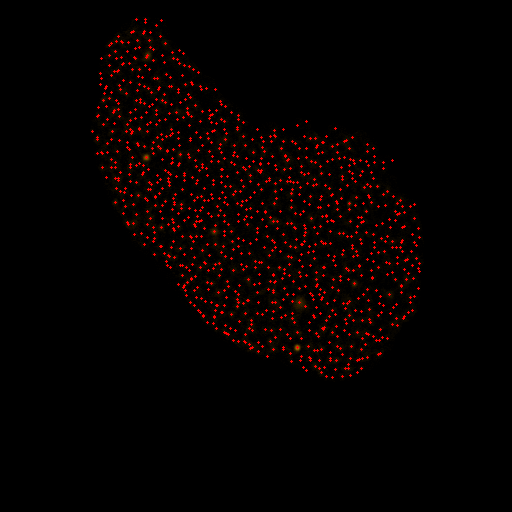

The file beside this chart, header and first rows:
id, x [nm], y [nm], sigma [nm], intensity [photon], uncertainty_xy [nm]
1, 5349, 7657, 45.47, 1412, 7.255
2, 5681, 8894, 71.73, 1314, 12.62
3, 5664, 8115, 105.4, 6466, 8.957
4, 5740, 6717, 77.62, 2202, 14.41
5, 5742, 6263, 48.2, 965.9, 7.666
6, 5667, 6795, 106.7, 3993, 14.2
7, 5653, 7988, 76.57, 3172, 9.496
8, 5871, 3380, 34.91, 333.3, 10.43
9, 5827, 4247, 49.05, 1276, 7.504
10, 5820, 4930, 40.72, 559.9, 7.887
11, 5918, 4538, 45.03, 803.5, 8.137
12, 5914, 8837, 177.8, 10288, 12.52
13, 5955, 9742, 92.44, 4395, 9.389
14, 5963, 9751, 89.07, 4568, 9.293
15, 6026, 5842, 93.93, 9639, 6.495
16, 6037, 7224, 115.8, 5554, 10.75
17, 5929, 8939, 73.95, 2391, 12.31
18, 6047, 5460, 45.45, 907.5, 8.577
19, 6145, 5158, 43.61, 414.4, 14.74
20, 6204, 5035, 45.05, 485.8, 13.88
21, 6175, 10328, 50.71, 670, 13.74
22, 6375, 2631, 79.32, 3035, 13.03
23, 6188, 6204, 60.05, 1176, 16.51
24, 6253, 6919, 75.07, 2031, 14.57
25, 6225, 8308, 120.7, 6977, 10.48
26, 6220, 8840, 53.99, 1115, 12.7
27, 6371, 3238, 75.92, 3910, 7.992
28, 6358, 3800, 62.74, 1580, 9.815
29, 6349, 5714, 86.71, 5290, 8.908
30, 6499, 2514, 102.2, 5380, 11.69
31, 6494, 9281, 95.24, 4390, 12.46
32, 6459, 5377, 43.76, 669.2, 10.63
33, 6570, 6548, 159.3, 10621, 11.35
34, 6515, 7644, 133.3, 10455, 6.754
35, 6498, 9729, 119.2, 7673, 11.46
36, 6642, 4177, 93.14, 3637, 11.56
37, 6505, 4390, 92.08, 2753, 13.15
38, 6488, 8087, 101.9, 3078, 12.82
39, 6680, 6399, 146.6, 15038, 5.031
40, 6643, 7171, 41.47, 481.1, 11.2
41, 6701, 10358, 137.3, 9065, 9.351
42, 6774, 2404, 109.1, 7693, 9.973
43, 6685, 3015, 120.3, 8647, 6.234
44, 6772, 5858, 90.18, 2408, 15.21
45, 6692, 9706, 93.71, 5109, 11.7
46, 6748, 10964, 95.42, 2703, 12.58
47, 6706, 11786, 90.57, 10264, 5.958
48, 6770, 3396, 73.21, 1718, 14.14
49, 6806, 8774, 94.9, 4607, 9.502
50, 6934, 4978, 84.47, 3102, 12.33
51, 6733, 9440, 96.42, 4682, 10.69
52, 6902, 10510, 113.7, 2458, 18.62
53, 6827, 4161, 133.4, 6508, 9.481
54, 6861, 6373, 109.4, 7805, 11.42
55, 6883, 10398, 116.1, 6580, 8.585
56, 6896, 2099, 80.73, 2861, 11.82
57, 6876, 4095, 83.69, 3508, 11.78
58, 7028, 5220, 140.1, 10827, 8.443
59, 6896, 6008, 96.91, 2162, 16.35
60, 6939, 6760, 110.1, 3841, 13.38
... 1,039 more rows
